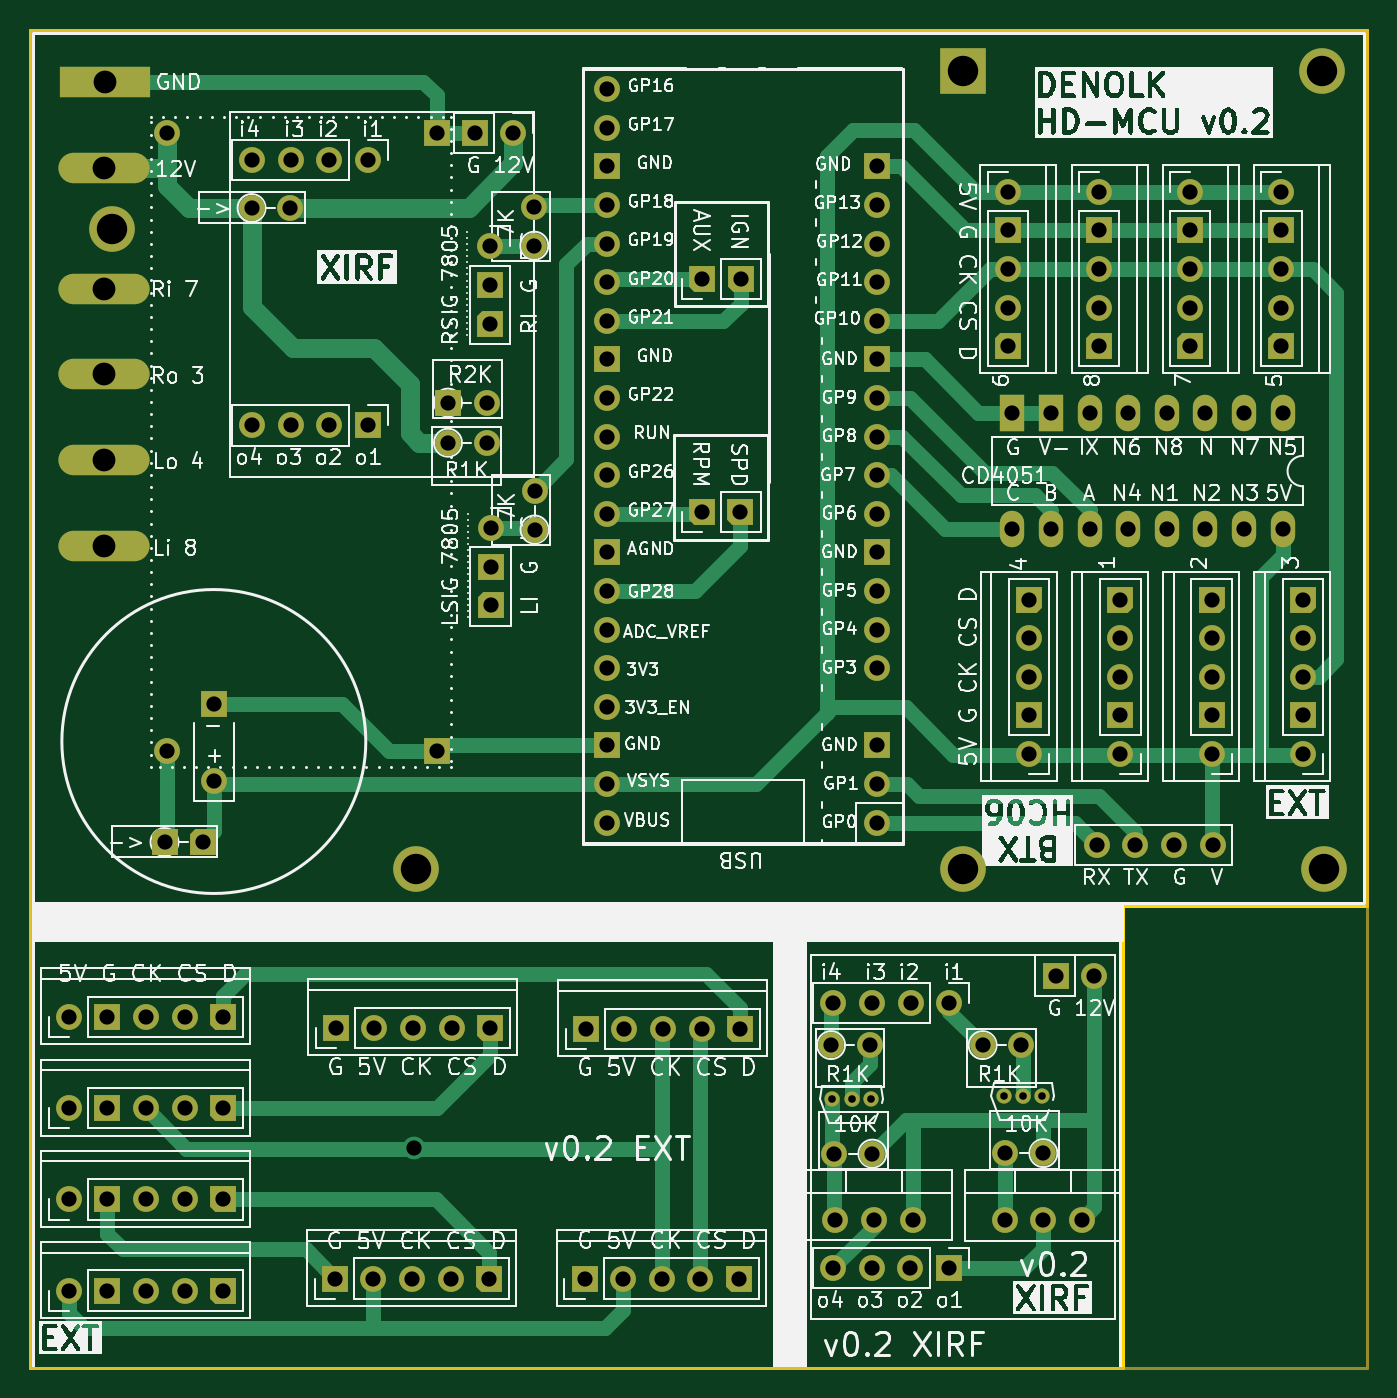
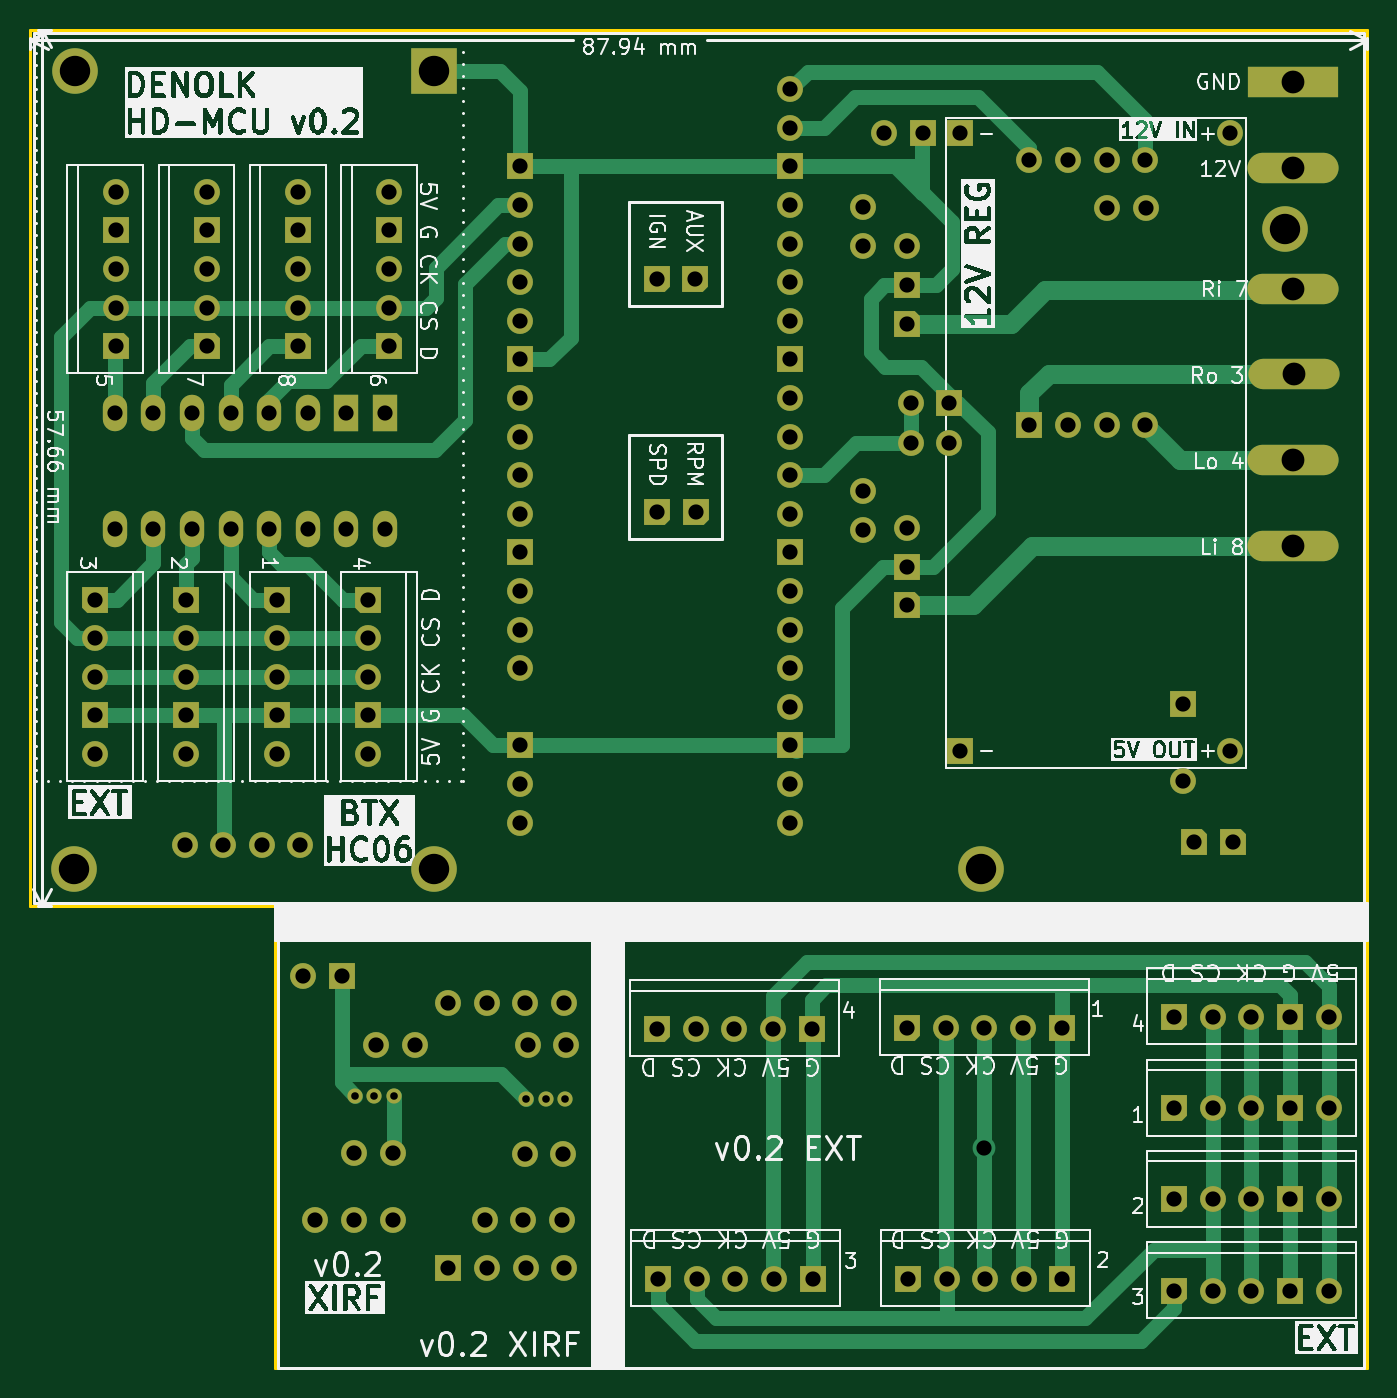
Circuit board: 11 layer files. Board 87.9 x 88.0 mm.
- bottom_copper: pico-hd-mcu-v2-B_Cu.gbl (18011 bytes)
- bottom_mask: pico-hd-mcu-v2-B_Mask.gbs (8738 bytes)
- paste: pico-hd-mcu-v2-B_Paste.gbp (493 bytes)
- bottom_silk: pico-hd-mcu-v2-B_Silkscreen.gbo (153104 bytes)
- outline: pico-hd-mcu-v2-Edge_Cuts.gm1 (702 bytes)
- top_copper: pico-hd-mcu-v2-F_Cu.gtl (18525 bytes)
- top_mask: pico-hd-mcu-v2-F_Mask.gts (8886 bytes)
- paste: pico-hd-mcu-v2-F_Paste.gtp (493 bytes)
- top_silk: pico-hd-mcu-v2-F_Silkscreen.gto (269974 bytes)
- drill: pico-hd-mcu-v2-NPTH.drl (276 bytes)
- drill: pico-hd-mcu-v2-PTH.drl (3907 bytes)

=== bottom_copper: pico-hd-mcu-v2-B_Cu.gbl (18011 bytes, source omitted) ===
=== bottom_mask: pico-hd-mcu-v2-B_Mask.gbs (8738 bytes, source omitted) ===
=== paste: pico-hd-mcu-v2-B_Paste.gbp ===
G04 #@! TF.GenerationSoftware,KiCad,Pcbnew,7.0.7*
G04 #@! TF.CreationDate,2024-05-20T14:11:38+03:00*
G04 #@! TF.ProjectId,pico-hd-mcu-v2,7069636f-2d68-4642-9d6d-63752d76322e,rev?*
G04 #@! TF.SameCoordinates,Original*
G04 #@! TF.FileFunction,Paste,Bot*
G04 #@! TF.FilePolarity,Positive*
%FSLAX46Y46*%
G04 Gerber Fmt 4.6, Leading zero omitted, Abs format (unit mm)*
G04 Created by KiCad (PCBNEW 7.0.7) date 2024-05-20 14:11:38*
%MOMM*%
%LPD*%
G01*
G04 APERTURE LIST*
G04 APERTURE END LIST*
M02*

=== bottom_silk: pico-hd-mcu-v2-B_Silkscreen.gbo (153104 bytes, source omitted) ===
=== outline: pico-hd-mcu-v2-Edge_Cuts.gm1 ===
G04 #@! TF.GenerationSoftware,KiCad,Pcbnew,7.0.7*
G04 #@! TF.CreationDate,2024-05-20T14:11:38+03:00*
G04 #@! TF.ProjectId,pico-hd-mcu-v2,7069636f-2d68-4642-9d6d-63752d76322e,rev?*
G04 #@! TF.SameCoordinates,Original*
G04 #@! TF.FileFunction,Profile,NP*
%FSLAX46Y46*%
G04 Gerber Fmt 4.6, Leading zero omitted, Abs format (unit mm)*
G04 Created by KiCad (PCBNEW 7.0.7) date 2024-05-20 14:11:38*
%MOMM*%
%LPD*%
G01*
G04 APERTURE LIST*
G04 #@! TA.AperFunction,Profile*
%ADD10C,0.200000*%
G04 #@! TD*
G04 APERTURE END LIST*
D10*
X109755000Y-84250000D02*
X93680000Y-84250000D01*
X93680000Y-114610000D01*
X21815000Y-114610000D01*
X21815000Y-26590000D01*
X109755000Y-26590000D01*
X109755000Y-84250000D01*
M02*

=== top_copper: pico-hd-mcu-v2-F_Cu.gtl (18525 bytes, source omitted) ===
=== top_mask: pico-hd-mcu-v2-F_Mask.gts (8886 bytes, source omitted) ===
=== paste: pico-hd-mcu-v2-F_Paste.gtp ===
G04 #@! TF.GenerationSoftware,KiCad,Pcbnew,7.0.7*
G04 #@! TF.CreationDate,2024-05-20T14:11:38+03:00*
G04 #@! TF.ProjectId,pico-hd-mcu-v2,7069636f-2d68-4642-9d6d-63752d76322e,rev?*
G04 #@! TF.SameCoordinates,Original*
G04 #@! TF.FileFunction,Paste,Top*
G04 #@! TF.FilePolarity,Positive*
%FSLAX46Y46*%
G04 Gerber Fmt 4.6, Leading zero omitted, Abs format (unit mm)*
G04 Created by KiCad (PCBNEW 7.0.7) date 2024-05-20 14:11:38*
%MOMM*%
%LPD*%
G01*
G04 APERTURE LIST*
G04 APERTURE END LIST*
M02*

=== top_silk: pico-hd-mcu-v2-F_Silkscreen.gto (269974 bytes, source omitted) ===
=== drill: pico-hd-mcu-v2-NPTH.drl ===
M48
; DRILL file {KiCad 7.0.7} date 2024 May 20, Monday 14:11:41
; FORMAT={-:-/ absolute / metric / decimal}
; #@! TF.CreationDate,2024-05-20T14:11:41+03:00
; #@! TF.GenerationSoftware,Kicad,Pcbnew,7.0.7
; #@! TF.FileFunction,NonPlated,1,2,NPTH
FMAT,2
METRIC
%
G90
G05
T0
M30

=== drill: pico-hd-mcu-v2-PTH.drl ===
M48
; DRILL file {KiCad 7.0.7} date 2024 May 20, Monday 14:11:41
; FORMAT={-:-/ absolute / metric / decimal}
; #@! TF.CreationDate,2024-05-20T14:11:41+03:00
; #@! TF.GenerationSoftware,Kicad,Pcbnew,7.0.7
; #@! TF.FileFunction,Plated,1,2,PTH
FMAT,2
METRIC
; #@! TA.AperFunction,Plated,PTH,ComponentDrill
T1C0.500
; #@! TA.AperFunction,Plated,PTH,ViaDrill
T2C1.000
; #@! TA.AperFunction,Plated,PTH,ComponentDrill
T3C1.000
; #@! TA.AperFunction,Plated,PTH,ComponentDrill
T4C1.500
; #@! TA.AperFunction,Plated,PTH,ComponentDrill
T5C2.000
%
G90
G05
T1
X74.58Y-96.91
X75.85Y-96.91
X77.12Y-96.91
X85.85Y-96.71
X87.12Y-96.71
X88.39Y-96.71
T2
X47.025Y-100.16
T3
X24.335Y-91.54
X24.335Y-97.54
X24.335Y-103.54
X24.335Y-109.54
X26.875Y-91.54
X26.875Y-97.54
X26.875Y-103.54
X26.875Y-109.54
X29.415Y-91.54
X29.415Y-97.54
X29.415Y-103.54
X29.415Y-109.54
X30.637Y-80.03
X30.792Y-33.372
X30.792Y-74.013
X31.955Y-91.54
X31.955Y-97.54
X31.955Y-103.54
X31.955Y-109.54
X33.178Y-80.03
X33.883Y-70.942
X33.883Y-76.022
X34.495Y-91.54
X34.495Y-97.54
X34.495Y-103.54
X34.495Y-109.54
X36.365Y-38.307
X36.398Y-52.615
X36.407Y-35.155
X38.905Y-38.307
X38.938Y-52.615
X38.947Y-35.155
X41.477Y-52.615
X41.487Y-35.155
X41.845Y-108.76
X41.905Y-92.25
X44.017Y-52.615
X44.027Y-35.155
X44.385Y-108.76
X44.445Y-92.25
X46.925Y-108.76
X46.985Y-92.25
X48.572Y-33.372
X48.572Y-74.013
X49.29Y-51.11
X49.29Y-53.75
X49.465Y-108.76
X49.525Y-92.25
X51.037Y-33.355
X51.83Y-51.11
X51.83Y-53.75
X52.005Y-108.76
X52.065Y-92.25
X52.072Y-40.83
X52.072Y-43.37
X52.072Y-45.91
X52.097Y-59.375
X52.097Y-61.915
X52.097Y-64.455
X53.578Y-33.355
X54.972Y-38.242
X54.972Y-40.782
X54.985Y-56.922
X54.985Y-59.462
X58.285Y-108.76
X58.355Y-92.32
X59.755Y-30.49
X59.755Y-33.03
X59.755Y-35.57
X59.755Y-38.11
X59.755Y-40.65
X59.755Y-43.19
X59.755Y-45.73
X59.755Y-48.27
X59.755Y-50.81
X59.755Y-53.35
X59.755Y-55.89
X59.755Y-58.43
X59.755Y-60.97
X59.755Y-63.51
X59.755Y-66.05
X59.755Y-68.59
X59.755Y-71.13
X59.755Y-73.67
X59.755Y-76.21
X59.755Y-78.75
X60.825Y-108.76
X60.895Y-92.32
X63.365Y-108.76
X63.435Y-92.32
X65.905Y-108.76
X65.975Y-92.32
X65.992Y-58.322
X66.013Y-42.982
X68.445Y-108.76
X68.515Y-92.32
X68.532Y-58.322
X68.552Y-42.982
X74.5Y-93.39
X74.64Y-108.07
X74.65Y-90.61
X74.68Y-100.53
X74.79Y-104.87
X77.04Y-93.39
X77.18Y-108.07
X77.19Y-90.61
X77.22Y-100.53
X77.33Y-104.87
X77.535Y-35.57
X77.535Y-38.11
X77.535Y-40.65
X77.535Y-43.19
X77.535Y-45.73
X77.535Y-48.27
X77.535Y-50.81
X77.535Y-53.35
X77.535Y-55.89
X77.535Y-58.43
X77.535Y-60.97
X77.535Y-63.51
X77.535Y-66.05
X77.535Y-68.59
X77.535Y-73.67
X77.535Y-76.21
X77.535Y-78.75
X79.72Y-108.07
X79.73Y-90.61
X79.87Y-104.87
X82.26Y-108.07
X82.27Y-90.61
X84.47Y-93.39
X85.92Y-104.88
X85.93Y-100.5
X86.13Y-37.245
X86.13Y-39.785
X86.13Y-42.325
X86.13Y-44.865
X86.13Y-47.405
X86.427Y-51.805
X86.427Y-59.425
X87.01Y-93.39
X87.54Y-64.075
X87.54Y-66.615
X87.54Y-69.155
X87.54Y-71.695
X87.54Y-74.235
X88.46Y-104.88
X88.47Y-100.5
X88.968Y-51.805
X88.968Y-59.425
X89.28Y-88.81
X91.0Y-104.88
X91.507Y-51.805
X91.507Y-59.425
X91.82Y-88.81
X91.987Y-80.207
X92.13Y-37.245
X92.13Y-39.785
X92.13Y-42.325
X92.13Y-44.865
X92.13Y-47.405
X93.54Y-64.075
X93.54Y-66.615
X93.54Y-69.155
X93.54Y-71.695
X93.54Y-74.235
X94.047Y-51.805
X94.047Y-59.425
X94.527Y-80.207
X96.587Y-51.805
X96.587Y-59.425
X97.067Y-80.207
X98.13Y-37.245
X98.13Y-39.785
X98.13Y-42.325
X98.13Y-44.865
X98.13Y-47.405
X99.127Y-51.805
X99.127Y-59.425
X99.54Y-64.075
X99.54Y-66.615
X99.54Y-69.155
X99.54Y-71.695
X99.54Y-74.235
X99.608Y-80.207
X101.667Y-51.805
X101.667Y-59.425
X104.13Y-37.245
X104.13Y-39.785
X104.13Y-42.325
X104.13Y-44.865
X104.13Y-47.405
X104.207Y-51.805
X104.207Y-59.425
X105.54Y-64.075
X105.54Y-66.615
X105.54Y-69.155
X105.54Y-71.695
X105.54Y-74.235
T4
X26.63Y-49.247
X26.645Y-60.557
X26.65Y-54.91
X26.662Y-43.612
X26.682Y-35.692
X26.702Y-29.992
T5
X27.212Y-39.692
X47.212Y-81.792
X83.212Y-29.293
X83.212Y-81.792
X106.802Y-29.293
X106.912Y-81.792
T0
M30

